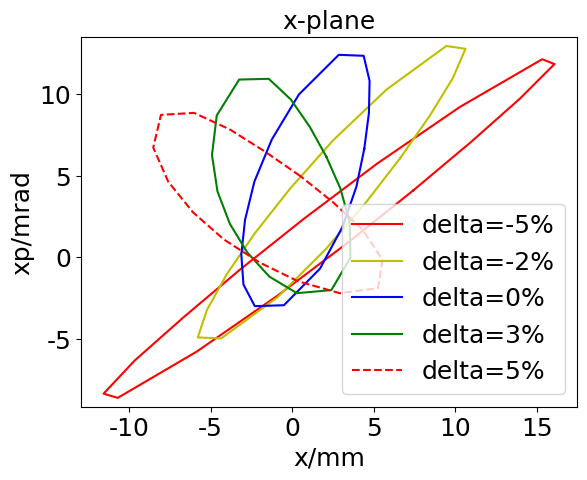

Python code for this plot:
import matplotlib.pyplot as plt
plt.rcParams['font.sans-serif']=['SimHei'] #用来正常显示中文标签
plt.rcParams['axes.unicode_minus']=False #用来正常显示负号

x = [7.435190215364435, 10.957477946378807, 13.973649313363984, 16.095089605988385, 15.342279947690335, 10.296174205179481, 5.223306188774763, 0.7460505902807731, -3.219115829685031, -6.673368740703894, -9.652664087774092, -11.562106611555649, -10.69315626588984, -5.841415910232677, -0.9009006742868246, 3.503688006191836, 7.435190215364435]
y = [4.1121443347644835, 7.064983517403386, 9.738918446138488, 11.85885651328932, 12.15697816481047, 9.231560133319567, 5.758501605599297, 2.387381995347908, -0.7680981191916325, -3.684702597079207, -6.323432264072987, -8.356560605774112, -8.614661827001777, -5.77248223333386, -2.3496676180052147, 0.968730503889926, 4.1121443347644835]
plt.plot(x, y,'r')

x = [6.6382855793572, 8.426194616708576, 9.848762439206743, 10.637086582504734, 9.460333918064562, 5.791206646999396, 2.518445441809907, -0.1238314638234379, -2.2899574287285014, -4.004213414154906, -5.223651653601275, -5.78231280294616, -4.349109156956738, -0.8930760191114779, 2.091167923345521, 4.5368231135736234, 6.6382855793572]
y = [6.101613477976189, 8.660250961302703, 10.976892201755383, 12.795569288559458, 12.969512505899266, 10.295647283484351, 7.18489439962875, 4.217911344380294, 1.4736214307814375, -1.0281210879581757, -3.224212933465062, -4.9074199402068315, -4.968420948607211, -2.4417879186536156, 0.5335929029915583, 3.3802672703434373, 6.101613477976189]
plt.plot(x, y,'y')

x = [4.427927287576242, 4.712341568438031, 4.754359047215221, 4.390892174930275, 2.8634438992245523, 0.41783924644356624, -1.2461564864700816, -2.3142664934319126, -2.8872330072369192, -3.112799585152534, -2.982639605789036, -2.285390115520866, -0.49996184089006984, 1.71554544758035, 3.0954790874488967, 3.9462048865281965, 4.427927287576242]
y = [6.6593158437880104, 8.848832153482169, 10.830482007026879, 12.366873986093097, 12.426793131583402, 9.994719851929233, 7.227399258378412, 4.643545081668096, 2.293236193761297, 0.17495601550507872, -1.6627339602021978, -2.9894662736497493, -2.931474478930507, -0.6854394143999969, 1.8805551189383323, 4.341194316728675, 6.6593158437880104]
plt.plot(x, y,'b')

x = [2.0981973726952328, 1.0777363203358103, -0.07570447972415804, -1.4286859234298168, -3.246739681766363, -4.6200842675299105, -4.9130977030467085, -4.5754963421833486, -3.8164718276352247, -2.7485893505270185, -1.3973380859590978, 0.2970233125028099, 2.4087119711584406, 3.5766479300081158, 3.5369061929779746, 2.961170507052026, 2.0981973726952328]
y = [6.182634657195595, 8.023591068318064, 9.68634343174341, 10.955537692169857, 10.908852036079411, 8.708782302450949, 6.273142136544715, 4.05013278237436, 2.0620157866417483, 0.30665135206466515, -1.1736294512763998, -2.1937516074723162, -2.0034795944216213, -0.02192113315711707, 2.159252876835015, 4.230899027832613, 6.182634657195595]
plt.plot(x, y,'g')

x = [0.5038698602346501, -1.6594462739485407, -3.816664354170386, -6.013589113534225, -8.040199268604555, -8.515247574393927, -7.594409934617909, -6.069709565792893, -4.182089385193601, -1.9988686741996289, 0.36143788238263014, 2.9320446947602705, 5.27234651961983, 5.546871230424521, 4.338682241161073, 2.5143299759253765, 0.5038698602346501]
y = [4.991969062486288, 6.4891686043283086, 7.848637116291994, 8.864965059883641, 8.744082986739256, 6.738609652219187, 4.642764783818402, 2.756519383116375, 1.1020546543684795, -0.3065760930556207, -1.4614010762914402, -2.1959401958256666, -1.8845438014489124, -0.14948412242219986, 1.6848011549747781, 3.3810717281813787, 4.991969062486288]
plt.plot(x, y,color='red', linestyle='--')

fontXLabel = {'family' : 'Times New Roman',
'weight' : 'normal',
'size'   : 18,
}
plt.xlabel('x/mm',fontXLabel)
fontYLabel = {'family' : 'Times New Roman',
'weight' : 'normal',
'size'   : 18,
}
plt.ylabel('xp/mrad',fontYLabel)
fontTitle = {'family' : 'Microsoft YaHei',
'weight' : 'normal',
'size'   : 18,
}
plt.title('x-plane',fontTitle)
plt.xticks(fontproperties = 'Times New Roman', size = 18)
plt.yticks(fontproperties = 'Times New Roman', size = 18)
plt.legend(labels=['delta=-5%', 'delta=-2%', 'delta=0%', 'delta=3%', 'delta=5%'], prop={'family' : 'Times New Roman', 'size'   : 18})
plt.axis('equal')
plt.show()

